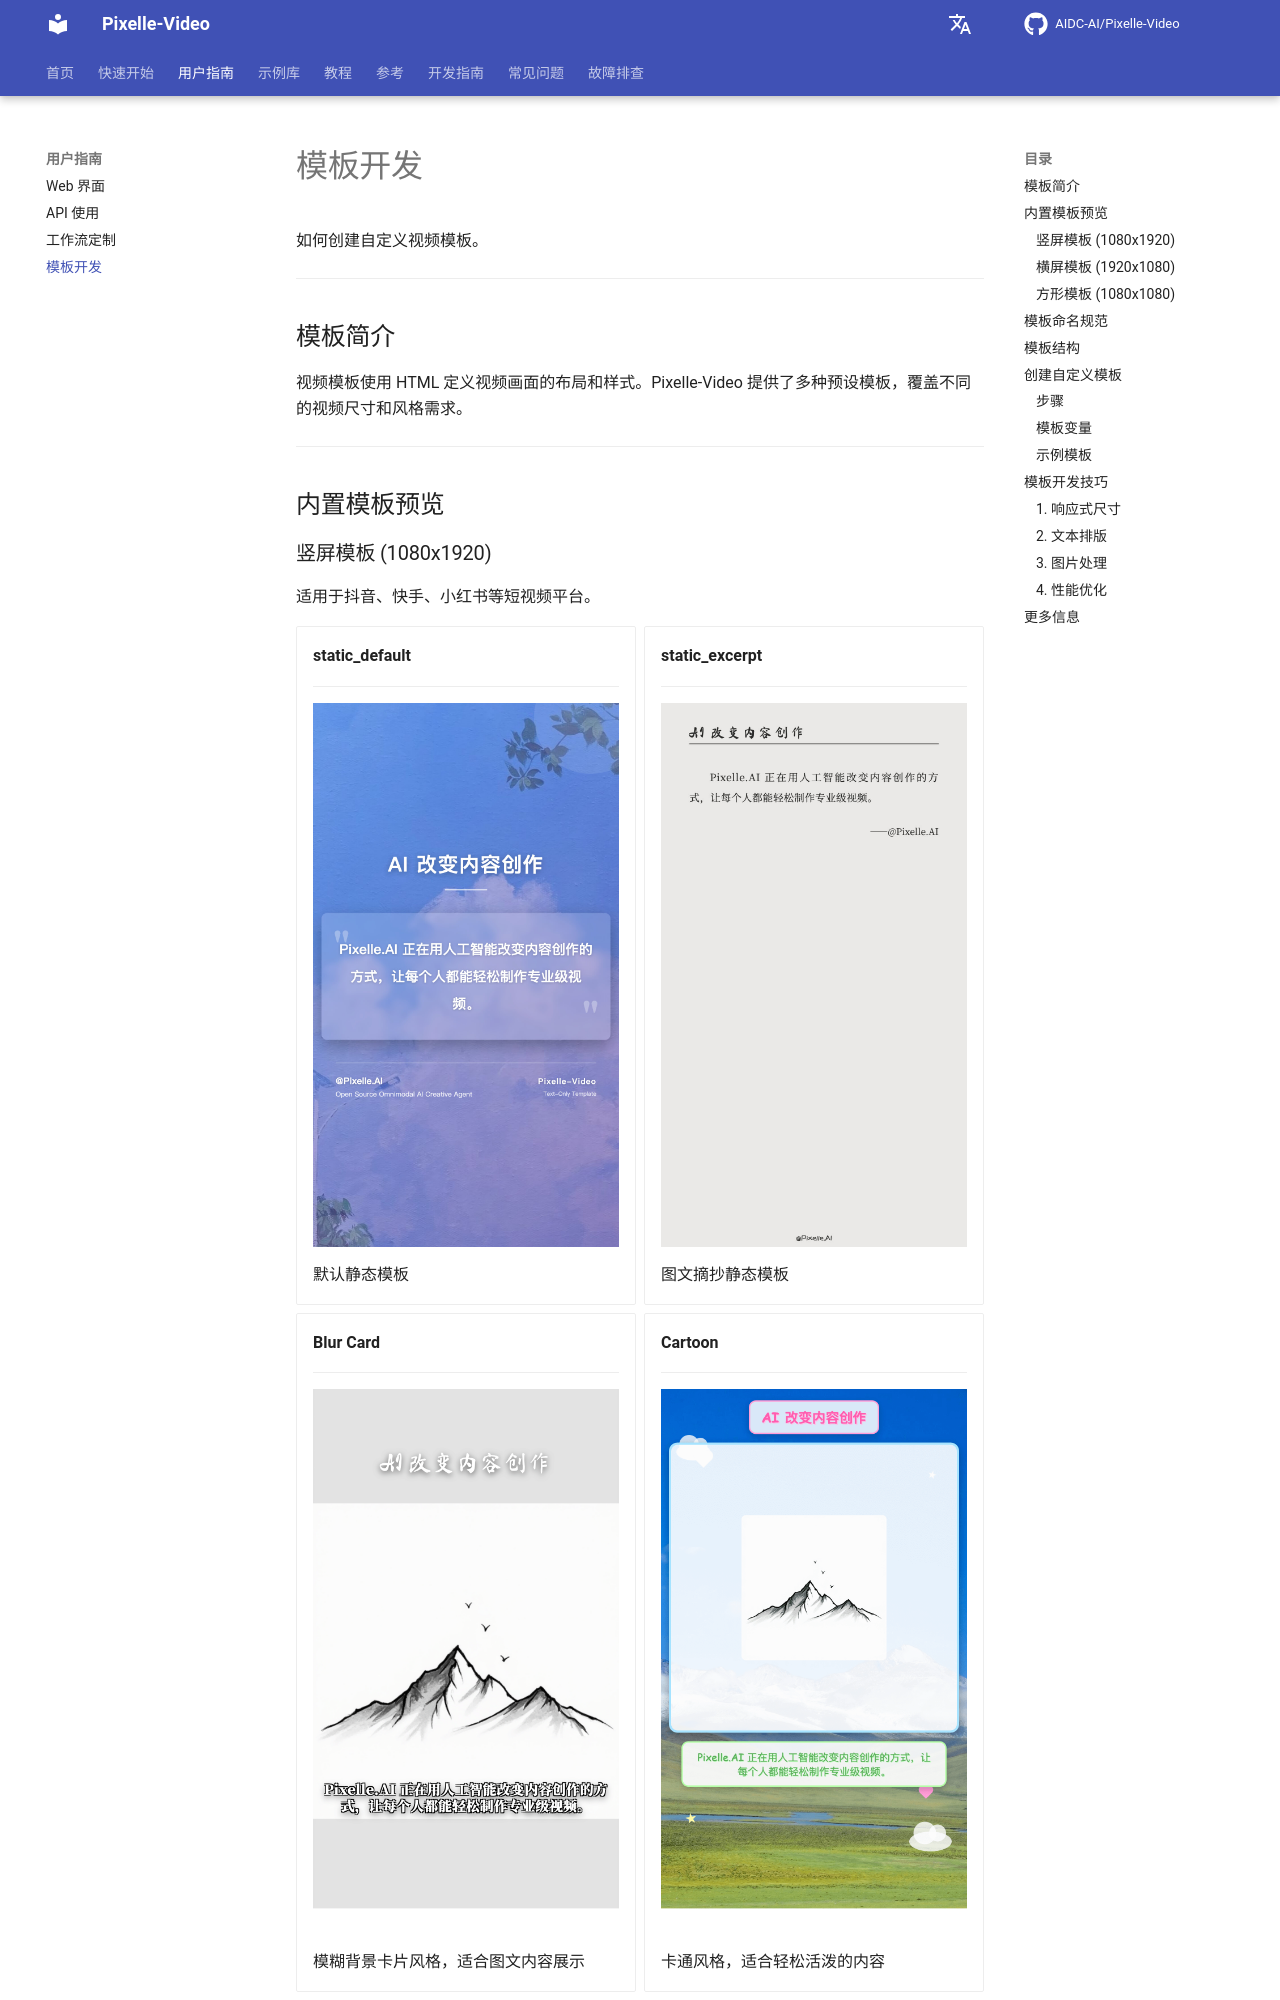

repository: Yhengei/AI-Video-Creator · page: zh/user-guide/templates/index.html · generator: mkdocs

# 模板开发

如何创建自定义视频模板。

---

## 模板简介

视频模板使用 HTML 定义视频画面的布局和样式。Pixelle-Video 提供了多种预设模板，覆盖不同的视频尺寸和风格需求。

---

## 内置模板预览

### 竖屏模板 (1080x1920)

适用于抖音、快手、小红书等短视频平台。

<div class="grid cards" markdown>

-   **static_default**

    ---

    ![static_default](../../images/1080x1920/static_default.jpg)
    
    默认静态模板

-   **static_excerpt**

    ---

    ![static_excerpt](../../images/1080x1920/static_excerpt.jpg)
    
    图文摘抄静态模板

-   **Blur Card**

    ---

    ![blur_card](../../images/1080x1920/image_blur_card.png)
    
    模糊背景卡片风格，适合图文内容展示

-   **Cartoon**

    ---

    ![cartoon](../../images/1080x1920/image_cartoon.png)
    
    卡通风格，适合轻松活泼的内容

-   **Default**

    ---

    ![default](../../images/1080x1920/image_default.jpg)
    
    默认模板，简洁通用

-   **Elegant**

    ---

    ![elegant](../../images/1080x1920/image_elegant.jpg)
    
    优雅风格，适合文艺、知性内容
